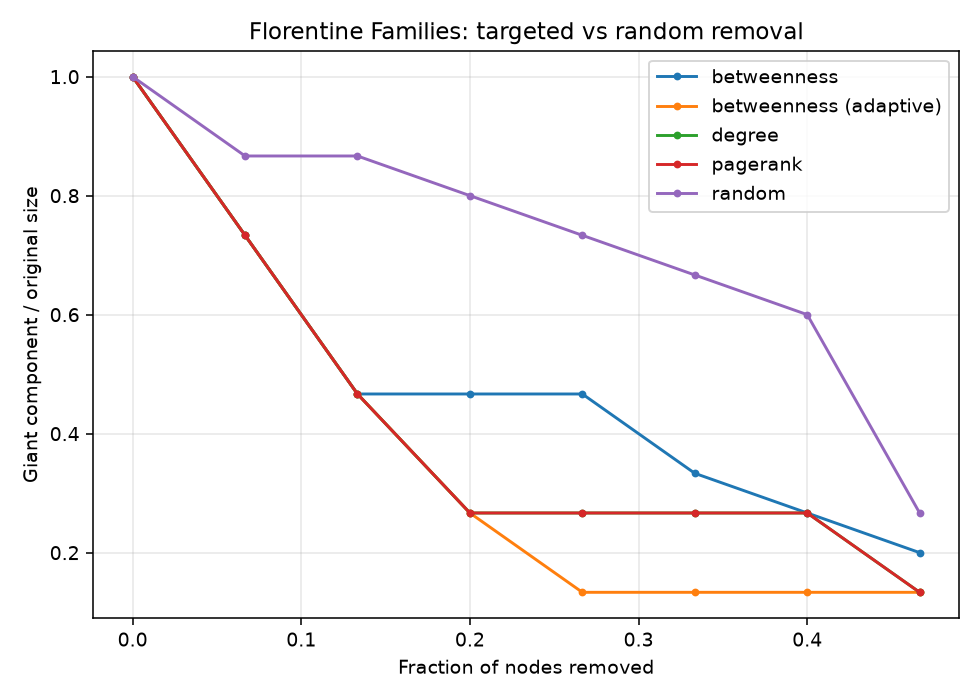

Values plotted in this chart, from the file beside it:
removed_frac, giant_frac, efficiency, strategy
0.0, 1.0, 0.5002, random
0.06667, 0.8667, 0.4434, random
0.1333, 0.8667, 0.5173, random
0.2, 0.8, 0.485, random
0.2667, 0.7333, 0.4592, random
0.3333, 0.6667, 0.4902, random
0.4, 0.6, 0.5222, random
0.4667, 0.2667, 0.3512, random
0.0, 1.0, 0.5002, degree
0.06667, 0.7333, 0.3262, degree
0.1333, 0.4667, 0.1976, degree
0.2, 0.2667, 0.1111, degree
0.2667, 0.2667, 0.1152, degree
0.3333, 0.2667, 0.1185, degree
0.4, 0.2667, 0.1481, degree
0.4667, 0.1333, 0.07143, degree
0.0, 1.0, 0.5002, betweenness
0.06667, 0.7333, 0.3262, betweenness
0.1333, 0.4667, 0.1976, betweenness
0.2, 0.4667, 0.2184, betweenness
0.2667, 0.4667, 0.2439, betweenness
0.3333, 0.3333, 0.1741, betweenness
0.4, 0.2667, 0.1389, betweenness
0.4667, 0.2, 0.08929, betweenness
0.0, 1.0, 0.5002, pagerank
0.06667, 0.7333, 0.3262, pagerank
0.1333, 0.4667, 0.1976, pagerank
0.2, 0.2667, 0.1111, pagerank
0.2667, 0.2667, 0.1152, pagerank
0.3333, 0.2667, 0.1185, pagerank
0.4, 0.2667, 0.1481, pagerank
0.4667, 0.1333, 0.07143, pagerank
0.0, 1.0, 0.5002, betweenness (adaptive)
0.06667, 0.7333, 0.3262, betweenness (adaptive)
0.1333, 0.4667, 0.1976, betweenness (adaptive)
0.2, 0.2667, 0.1111, betweenness (adaptive)
0.2667, 0.1333, 0.07273, betweenness (adaptive)
0.3333, 0.1333, 0.08889, betweenness (adaptive)
0.4, 0.1333, 0.08333, betweenness (adaptive)
0.4667, 0.1333, 0.1071, betweenness (adaptive)
